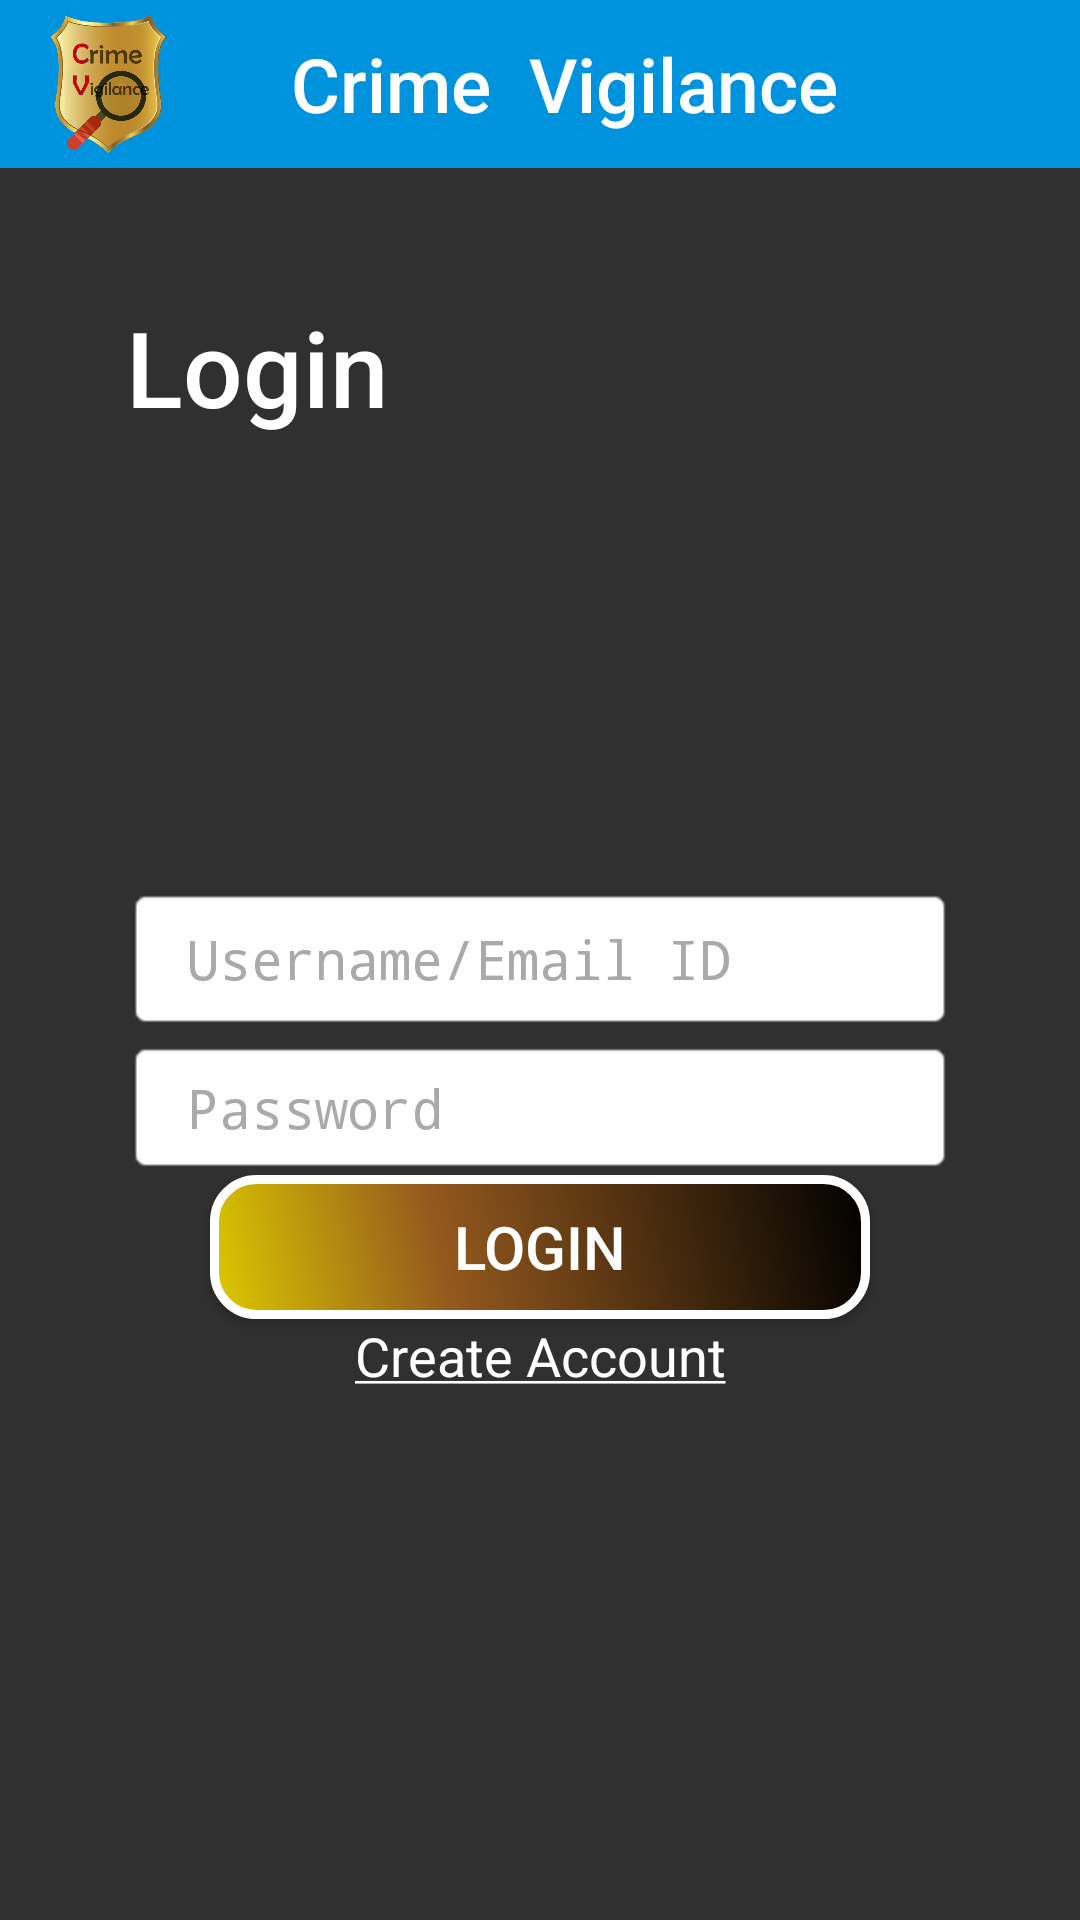

The Android layout XML behind this screen, and the referenced resources:
<!-- AndroidManifest.xml: application theme AppTheme -->
<!-- res/layout/activity_login.xml -->
<?xml version="1.0" encoding="utf-8"?>
<android.support.constraint.ConstraintLayout xmlns:android="http://schemas.android.com/apk/res/android"
    xmlns:app="http://schemas.android.com/apk/res-auto"
    xmlns:tools="http://schemas.android.com/tools"
    android:layout_width="match_parent"
    android:layout_height="match_parent"
    android:background="@drawable/background"
    tools:context="com.abnv.flamefreezer.crimevigilance.LoginActivity"
    tools:layout_editor_absoluteY="25dp"
    tools:layout_editor_absoluteX="0dp">

    <LinearLayout
        android:id="@+id/linearLayout4"
        android:layout_width="0dp"
        android:layout_height="56dp"
        android:orientation="horizontal"
        tools:layout_constraintTop_creator="1"
        tools:layout_constraintRight_creator="1"
        app:layout_constraintRight_toRightOf="parent"
        tools:layout_constraintLeft_creator="1"
        app:layout_constraintLeft_toLeftOf="parent"
        app:layout_constraintTop_toTopOf="parent">

        <include
            android:id="@+id/app_bar"
            layout="@layout/app_bar" />
    </LinearLayout>

    <EditText
        android:id="@+id/editText"
        android:layout_width="0dp"
        android:layout_height="48dp"
        android:layout_marginEnd="42dp"
        android:layout_marginStart="42dp"
        android:background="@android:drawable/editbox_background"
        android:ems="30"
        android:fontFamily="monospace"
        android:hint=" Username/Email ID"
        android:inputType="textPersonName"
        android:textColor="#000"
        android:textColorHint="#aaa"
        android:textColorLink="@color/colorPrimary"
        android:textSize="18sp"
        tools:layout_constraintRight_creator="1"
        tools:layout_constraintBottom_creator="1"
        app:layout_constraintBottom_toTopOf="@+id/editText2"
        app:layout_constraintRight_toRightOf="parent"
        tools:layout_constraintLeft_creator="1"
        android:layout_marginBottom="3dp"
        app:layout_constraintLeft_toLeftOf="parent" />

    <EditText
        android:id="@+id/editText2"
        android:layout_width="0dp"
        android:layout_height="45dp"
        android:background="@android:drawable/editbox_background"
        android:ems="30"
        android:layout_marginTop="211dp"
        android:fontFamily="monospace"
        android:hint=" Password"
        android:inputType="textPassword"
        android:textColor="#000"
        android:textColorHint="#aaa"
        tools:layout_constraintTop_creator="1"
        tools:layout_constraintRight_creator="1"
        tools:layout_constraintBottom_creator="1"
        app:layout_constraintBottom_toBottomOf="parent"
        app:layout_constraintRight_toRightOf="@+id/editText"
        tools:layout_constraintLeft_creator="1"
        android:layout_marginBottom="212dp"
        app:layout_constraintLeft_toLeftOf="@+id/editText"
        app:layout_constraintTop_toTopOf="@+id/textView5" />

    <Button
        android:id="@+id/button"
        android:layout_width="220dp"
        android:layout_height="48dp"
        android:background="@drawable/buttonshape"
        android:onClick="onClickLogin"
        android:text="LOGIN"
        android:textSize="20sp"
        tools:layout_constraintTop_creator="1"
        tools:layout_constraintRight_creator="1"
        app:layout_constraintRight_toRightOf="parent"
        app:layout_constraintTop_toBottomOf="@+id/editText2"
        tools:layout_constraintLeft_creator="1"
        app:layout_constraintLeft_toLeftOf="parent" />
    <TextView
        android:id="@+id/textView5"
        android:layout_width="wrap_content"
        android:layout_height="wrap_content"
        android:text="Login"
        android:textAppearance="@style/TextAppearance.AppCompat.Title"
        android:textColorLink="@color/colorAccent"
        android:textSize="35sp"
        android:layout_marginStart="42dp"
        tools:layout_constraintTop_creator="1"
        android:layout_marginTop="99dp"
        tools:layout_constraintLeft_creator="1"
        app:layout_constraintLeft_toLeftOf="parent"
        app:layout_constraintTop_toTopOf="parent" />

    <TextView
        android:id="@+id/textView"
        android:layout_width="wrap_content"
        android:layout_height="wrap_content"
        android:onClick="onClickTextView"
        android:text="@string/createacn"
        android:textSize="18dp"
        android:textAppearance="@style/TextAppearance.AppCompat.Headline"
        tools:layout_constraintTop_creator="1"
        tools:layout_constraintRight_creator="1"
        app:layout_constraintRight_toRightOf="parent"
        app:layout_constraintTop_toBottomOf="@+id/button"
        tools:layout_constraintLeft_creator="1"
        app:layout_constraintLeft_toLeftOf="parent" />
</android.support.constraint.ConstraintLayout>
<!-- res/layout/app_bar.xml (included above) -->
<?xml version="1.0" encoding="utf-8"?>
<android.support.v7.widget.Toolbar xmlns:android="http://schemas.android.com/apk/res/android"
    xmlns:app="http://schemas.android.com/apk/res-auto"
    android:id="@+id/toolbar"
    android:layout_width="match_parent"
    android:layout_height="56dp"
    android:background="@color/titlecolor"
    app:popupTheme="@style/MyPopupStyle"
    app:theme="@style/ThemeOverlay.AppCompat.Dark.ActionBar">

    <FrameLayout
        android:layout_width="match_parent"
        android:layout_height="match_parent">

        
        <ImageView
            android:id="@+id/toolbar_logo"
            android:layout_width="40dp"
            android:layout_height="fill_parent"
            android:layout_gravity="left"
            android:layout_marginBottom="4dp"
            android:layout_marginRight="?attr/actionBarSize"
            android:layout_marginTop="4dp"
            android:src="@drawable/crimevigilance" />

        <TextView
            android:id="@+id/toolbar_title"
            style="@style/TextAppearance.AppCompat.Widget.ActionBar.Title.Inverse"
            android:layout_width="wrap_content"
            android:layout_height="fill_parent"
            android:layout_gravity="center"
            android:layout_marginLeft="50dp"
            android:layout_marginRight="?attr/actionBarSize"
            android:gravity="center_vertical"
            android:orientation="horizontal"
            android:text="  Crime  Vigilance"
            android:textColor="@color/colorPrimary"
            android:textSize="25sp" />
    </FrameLayout>

</android.support.v7.widget.Toolbar>
<!-- resources referenced by this layout -->
<resources>
  <color name="colorAccent">#e1e1e1</color>
  <color name="colorPrimary">#ffffff</color>
  <color name="titlecolor">#0093dd</color>
  <!-- drawable buttonshape (drawable) -->
  <?xml version="1.0" encoding="utf-8"?>
  <shape xmlns:android="http://schemas.android.com/apk/res/android" android:shape="rectangle" >
      <corners
          android:radius="14dp"
          />
      <gradient
          android:angle="45"
          android:centerX="35%"
          android:centerColor="#FF94591E"
          android:startColor="#FFDDCA00"
          android:endColor="#000000"
          android:type="linear"
          />
  
      <size
          android:width="270dp"
          android:height="60dp"
          />
      <stroke
          android:width="3dp"
          android:color="#fff"
          />
  </shape>
  <!-- drawable crimevigilance: png bitmap (drawable, 326993 bytes) -->
  <string name="createacn"><u>Create Account</u></string>
  <style name="MyPopupStyle" parent="Base.V7.Theme.AppCompat.Light">
      </style>
  <style name="AppTheme" parent="Theme.AppCompat.NoActionBar">
          
          <item name="colorPrimary">@color/colorPrimary</item>
          <item name="colorPrimaryDark">@color/colorPrimaryDark</item>
          <item name="colorAccent">@color/colorAccent</item>
          <item name="android:soundEffectsEnabled">false</item>
      </style>
  <color name="colorPrimaryDark">#0085dd</color>
</resources>
